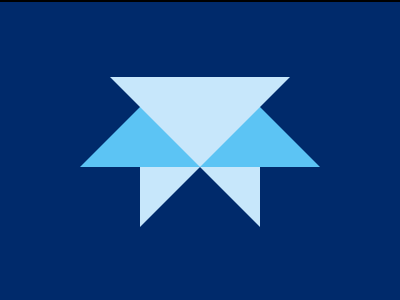

Reproduce this picture with HTML and CSS.

<!DOCTYPE html>
<html lang="en">
  <head>
    <meta charset="UTF-8" />
    <meta name="viewport" content="width=device-width, initial-scale=1.0" />
    <title>16-01-2024</title>
    <style>
      section {
        width: 400px;
        height: 300px;
        overflow: hidden;
        position: relative !important;
        border: 2px solid black;
        box-sizing: content-box !important;
      }
      html {
        min-height: 100vh;
        display: grid;
        place-content: center;
        background: gainsboro !important;
      }

      * {
        margin: 0;
        background: #002a6b;
      }
      p,
      p ~ * {
        position: absolute;
        background: #c7e7fb;
        width: 180px;
        height: 60px;
        top: 75px;
        left: 110px;
        clip-path: polygon(0 0, 100%0, 50%100%);
      }
      h5 {
        height: 90px;
      }
      p {
        top: 165px;
        left: 140px;
        width: 120px;
        clip-path: polygon(0 0, 0 100%, 50%0, 100%100%, 100%0);
      }
      h6 {
        width: 240px;
        top: 105px;
        left: 80px;
        background: #5cc4f4;
        clip-path: polygon(25%0, 0 100%, 100%100%, 75%0);
      }
    </style>
  </head>
  <body>
    <section>
      <p></p>
      <h6></h6>
      <h5></h5>
    </section>
  </body>
</html>
